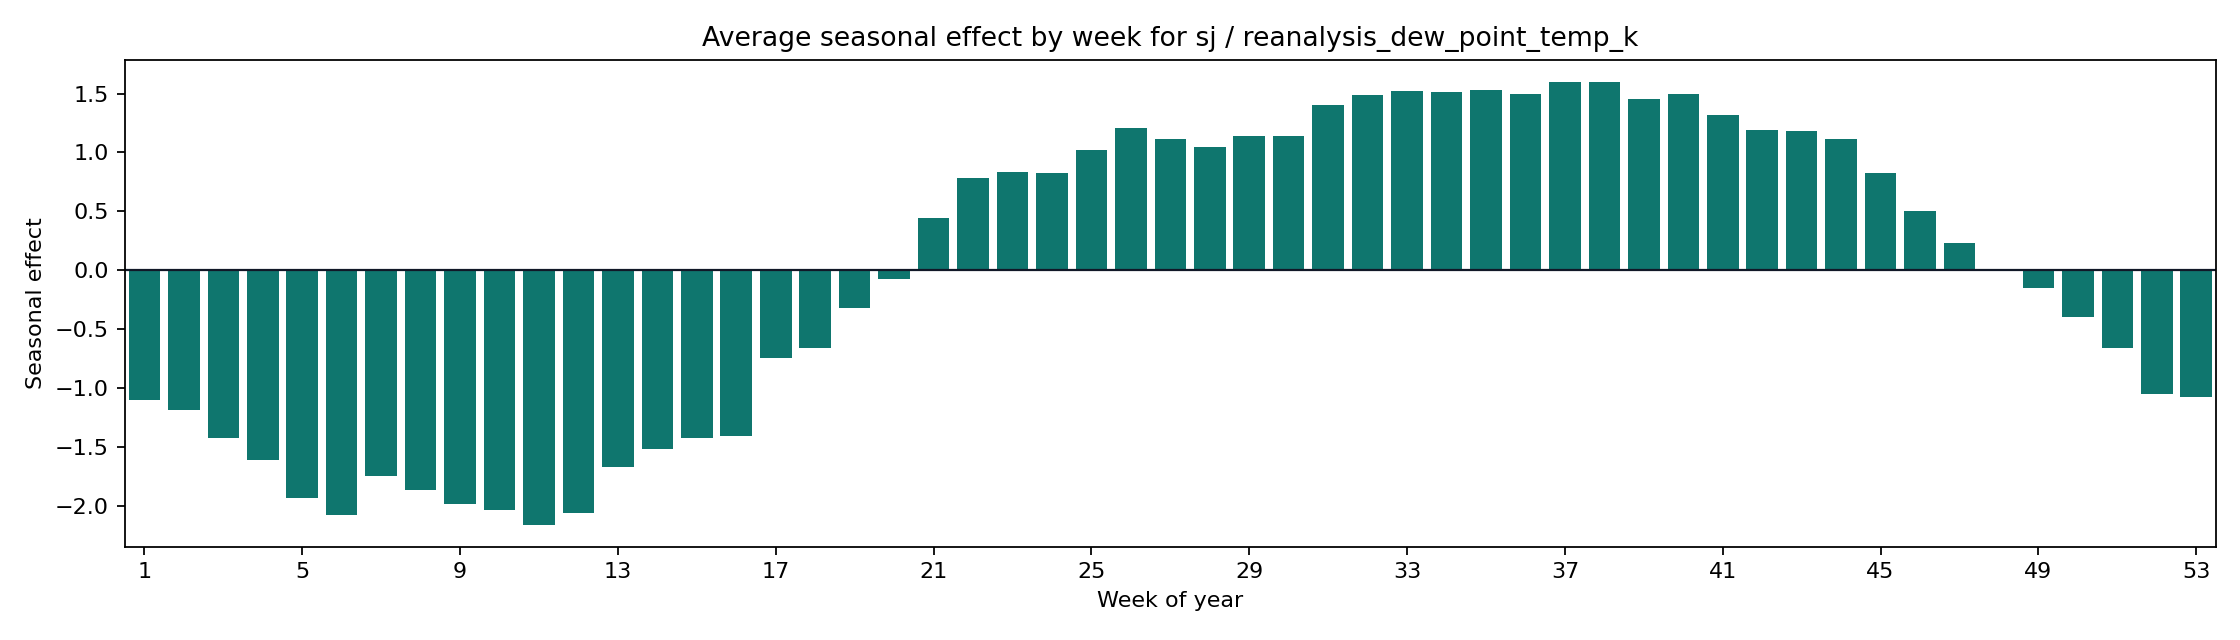

Source data for this figure (header and first rows):
weekofyear, seasonal_mean, seasonal_abs_mean
1, -1.101, 1.101
2, -1.184, 1.184
3, -1.421, 1.421
4, -1.609, 1.609
5, -1.938, 1.938
6, -2.081, 2.081
7, -1.744, 1.744
8, -1.868, 1.868
9, -1.987, 1.987
10, -2.035, 2.035
11, -2.16, 2.16
12, -2.059, 2.059
13, -1.671, 1.671
14, -1.522, 1.522
15, -1.421, 1.421
16, -1.409, 1.409
17, -0.7458, 0.7458
18, -0.6583, 0.6583
19, -0.3173, 0.3173
20, -0.07149, 0.07149
21, 0.4442, 0.4442
22, 0.7832, 0.7832
23, 0.8372, 0.8372
24, 0.8221, 0.8221
25, 1.023, 1.023
26, 1.206, 1.206
27, 1.115, 1.115
28, 1.045, 1.045
29, 1.14, 1.14
30, 1.139, 1.139
31, 1.402, 1.402
32, 1.484, 1.484
33, 1.518, 1.518
34, 1.517, 1.517
35, 1.531, 1.531
36, 1.495, 1.495
37, 1.597, 1.597
38, 1.599, 1.599
39, 1.458, 1.458
40, 1.499, 1.499
41, 1.322, 1.322
42, 1.192, 1.192
43, 1.184, 1.184
44, 1.116, 1.116
45, 0.8225, 0.8225
46, 0.4996, 0.4996
47, 0.2289, 0.2289
48, 0.0119, 0.0119
49, -0.1538, 0.1538
50, -0.397, 0.397
51, -0.6608, 0.6608
52, -1.048, 1.048
53, -1.077, 1.077
